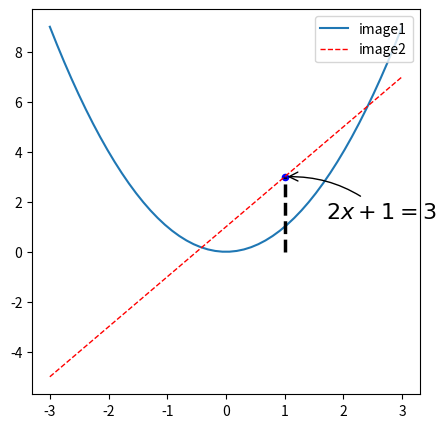

Python code for this plot:
import matplotlib.pyplot as plt
import numpy as np

x = np.linspace(-3, 3, 50)
y1 = 2 * x + 1
y2 = x ** 2
# num代表的是窗口的标题，figsize代表的是窗口的宽度比例
plt.figure(num="lll", figsize=(5, 5), )
# plot函数用来增加一个数学表达式的显示
plt.plot(x, y2, label="image1")
plt.plot(x, y1, color="red", label="image2", linewidth=1.0, linestyle="--")
# 添加图例
plt.legend(loc="upper right")

# 添加一个注视线条
x0 = 1
y0 = 2 * x0 + 1
plt.plot([x0, x0, ], [0, y0, ], 'k--', linewidth=2.5)
# 添加散点
plt.scatter([x0, ], [y0, ], s=20, color='b')

# 给某一个点添加标记
plt.annotate(r'$2x+1=%s$' % y0, xy=(x0, y0), xycoords='data', xytext=(+30, -30),
             textcoords='offset points', fontsize=16,
             arrowprops=dict(arrowstyle='->', connectionstyle="arc3,rad=.2"))
plt.show()
